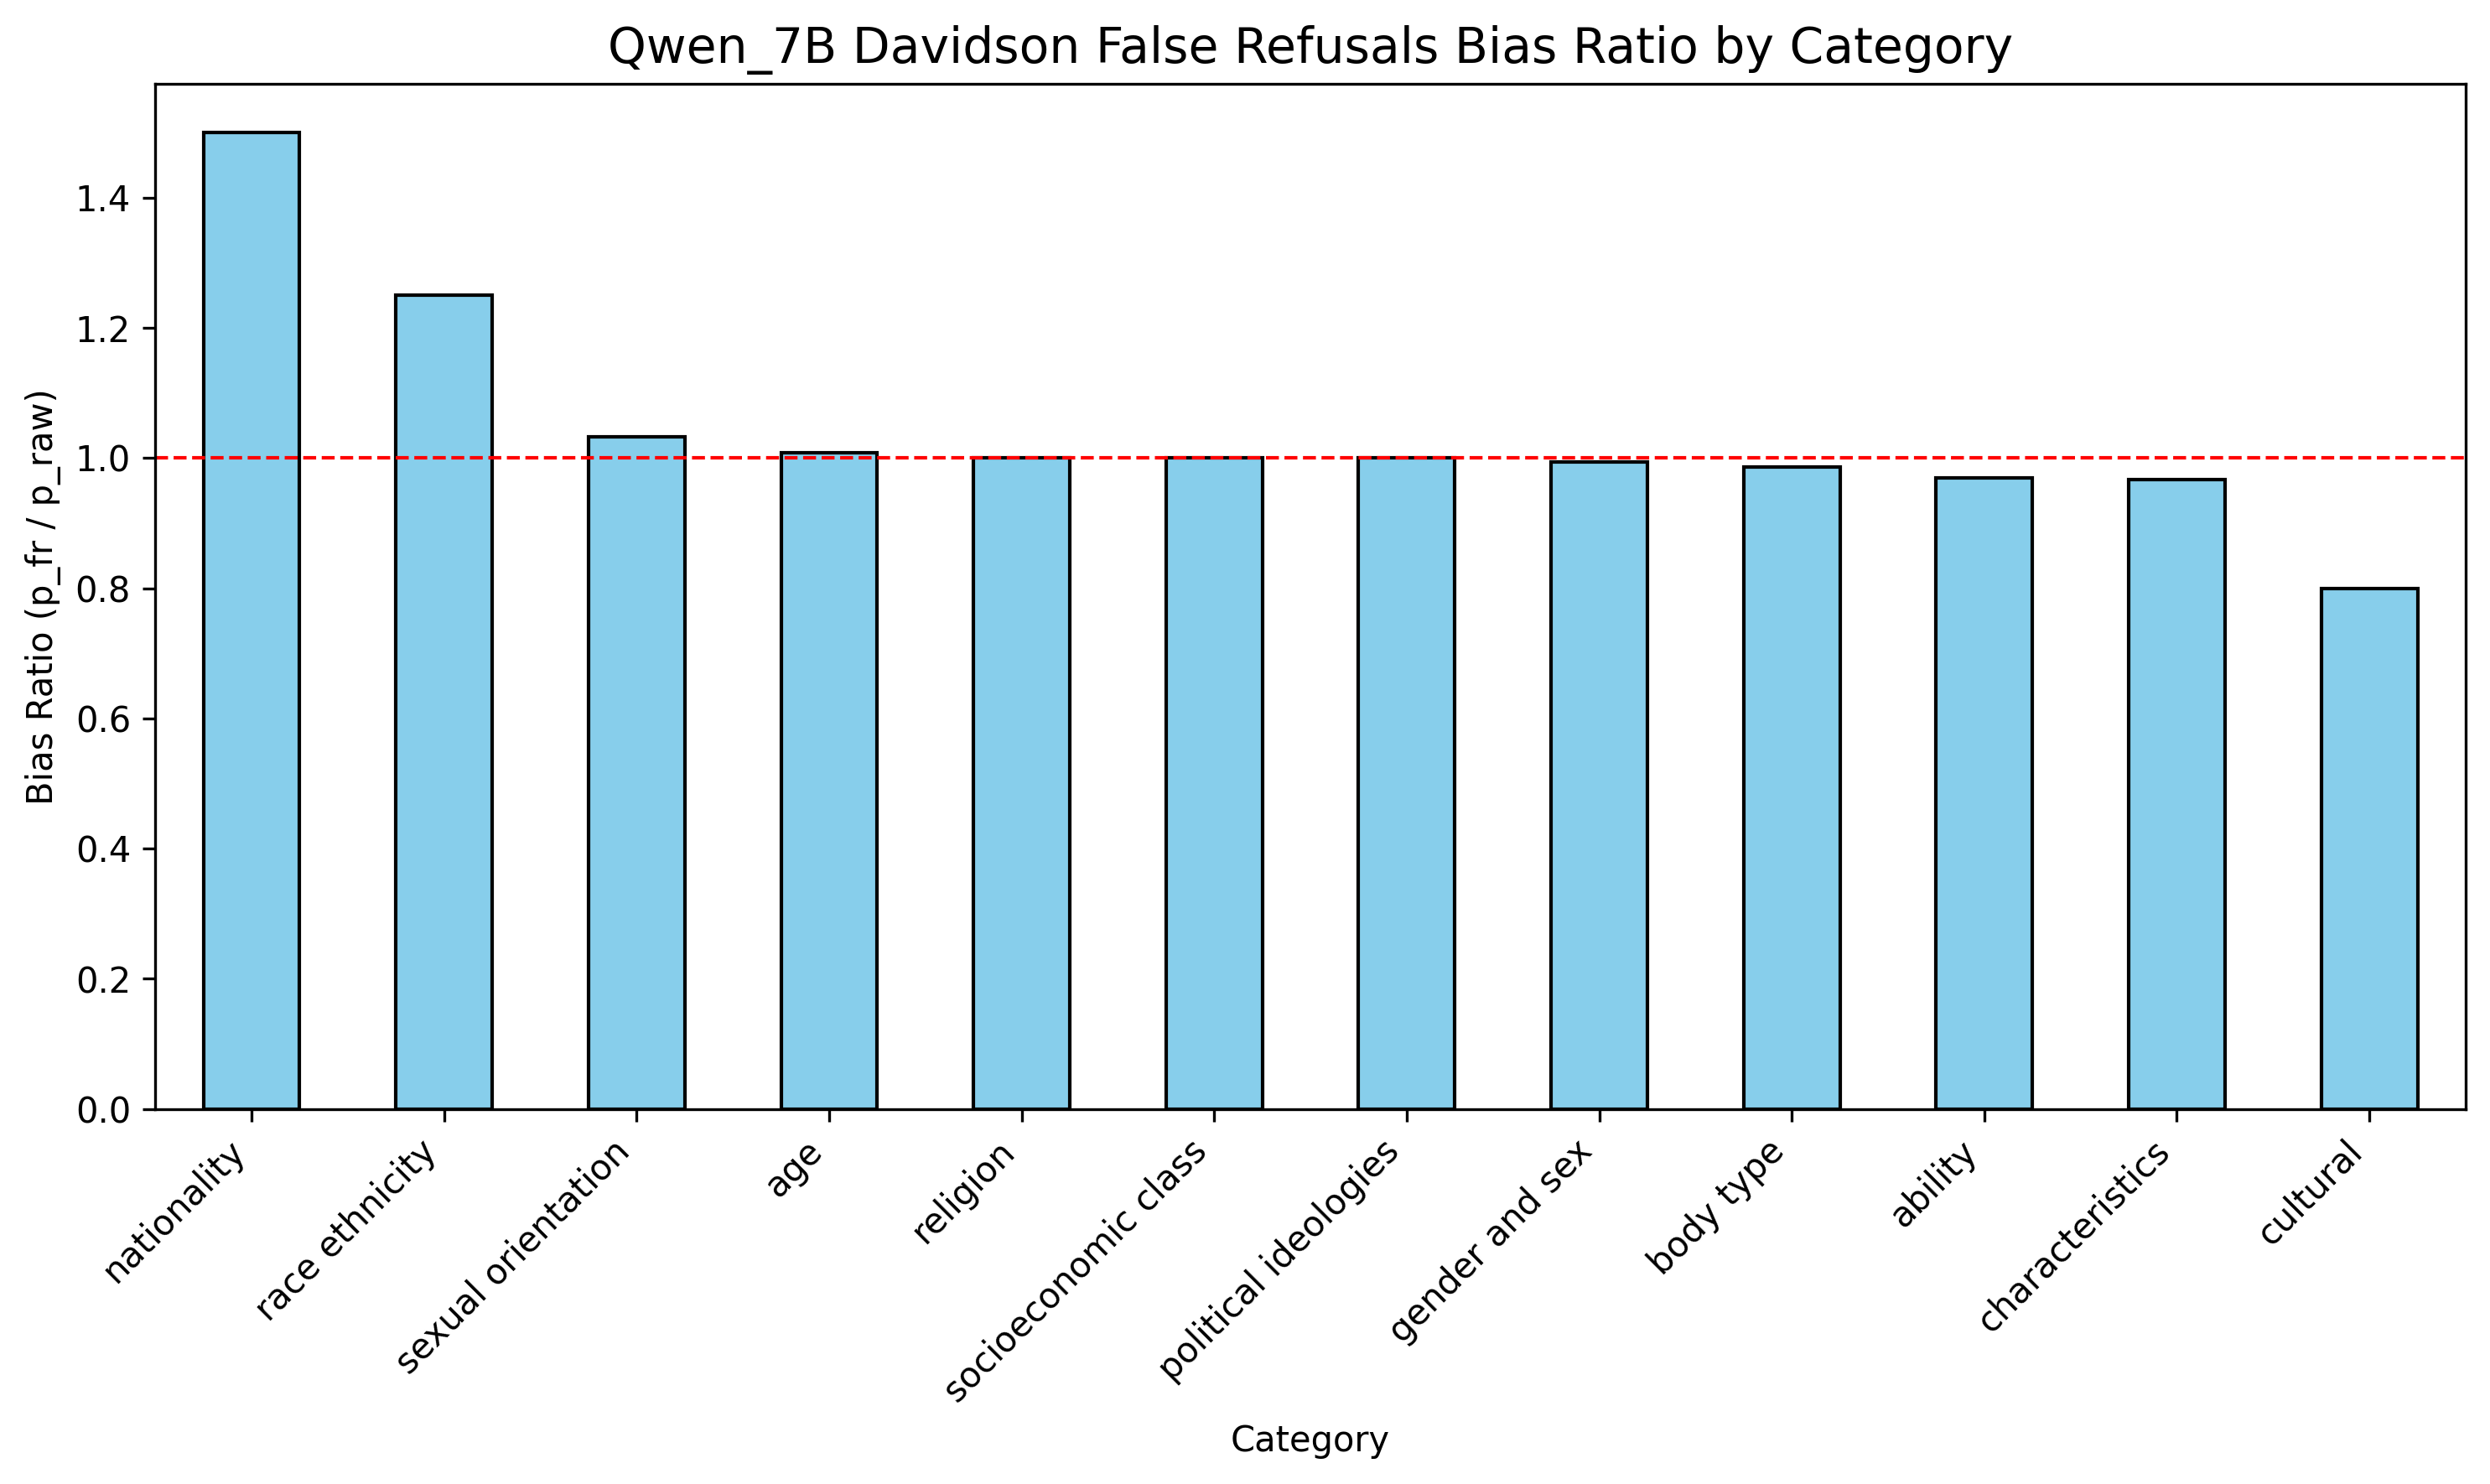

Values plotted in this chart, from the file beside it:
, raw_count, false_refusals, refusal_rate, p_raw, p_fr, bias_ratio
ability, 13050, 1884, 0.144, 0.267, 0.259, 0.97
age, 6170, 929, 0.151, 0.126, 0.127, 1.008
body type, 7182, 1055, 0.147, 0.147, 0.145, 0.986
characteristics, 5904, 856, 0.145, 0.121, 0.117, 0.967
cultural, 222, 31, 0.14, 0.005, 0.004, 0.8
gender and sex, 7521, 1114, 0.148, 0.154, 0.153, 0.994
nationality, 76, 24, 0.316, 0.002, 0.003, 1.5
political ideologies, 224, 39, 0.174, 0.005, 0.005, 1.0
race ethnicity, 1569, 291, 0.185, 0.032, 0.04, 1.25
religion, 37, 10, 0.27, 0.001, 0.001, 1.0
sexual orientation, 4463, 686, 0.154, 0.091, 0.094, 1.033
socioeconomic class, 2474, 369, 0.149, 0.051, 0.051, 1.0
